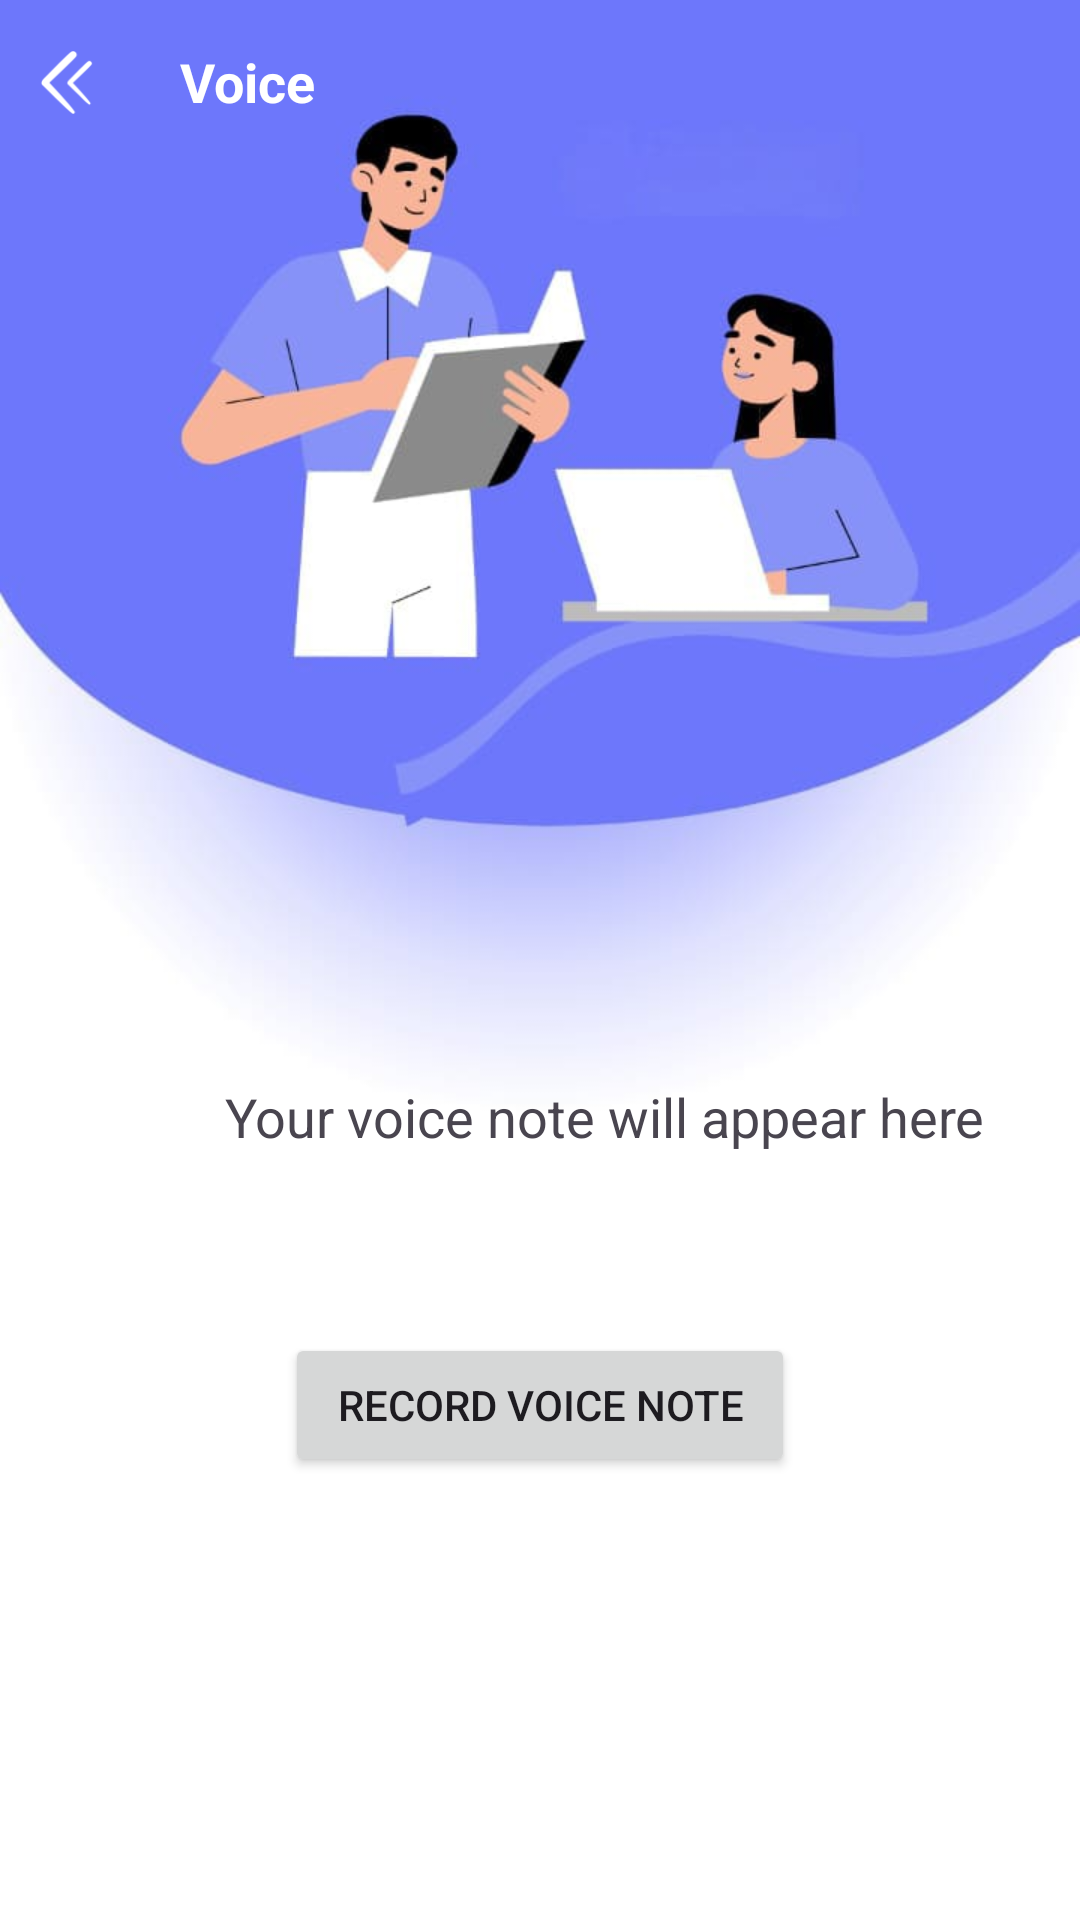

Android layout source for this screen:
<!-- AndroidManifest.xml: application theme Theme.StudentApp -->
<!-- res/layout/fragment_voice.xml -->
<?xml version="1.0" encoding="utf-8"?>
<androidx.appcompat.widget.LinearLayoutCompat xmlns:android="http://schemas.android.com/apk/res/android"
    xmlns:app="http://schemas.android.com/apk/res-auto"
    xmlns:tools="http://schemas.android.com/tools"
    android:layout_width="match_parent"
    android:layout_height="match_parent"
    android:orientation="vertical"
    android:background="@drawable/back"
    >

    <LinearLayout
        android:layout_width="match_parent"
        android:layout_height="300dp"
        android:orientation="horizontal">

        <ImageView
            android:id="@+id/back"
            android:layout_width="25dp"
            android:layout_height="25dp"
            android:src="@drawable/back_icon"
            app:tint="@color/white"
            android:layout_marginTop="15dp"
            android:padding="2dp"
            android:layout_marginLeft="10dp" />

        <TextView
            android:layout_width="match_parent"
            android:layout_height="wrap_content"
            android:text="Voice"
            android:layout_marginTop="15dp"
            android:textSize="18dp"
            android:textColor="@color/white"
            android:textStyle="bold"
            android:layout_weight="1"
            android:layout_marginLeft="25dp"
            />
    </LinearLayout>

    <LinearLayout
        android:layout_width="match_parent"
        android:layout_height="500dp"
        android:orientation="vertical">

    <TextView
        android:id="@+id/textViewNote"
        android:layout_width="280dp"
        android:layout_height="wrap_content"
        android:layout_gravity="center"
        android:layout_marginTop="50dp"
        android:text="Your voice note will appear here"
        android:textSize="18sp"
        android:layout_marginLeft="25dp"
        android:padding="10dp" />

    <Button
        android:id="@+id/btnRecord"
        android:layout_width="170dp"
        android:layout_gravity="center"
        android:layout_height="wrap_content"
        android:text="Record Voice Note"
        android:layout_marginTop="50dp"
      />
    </LinearLayout>

</androidx.appcompat.widget.LinearLayoutCompat>
<!-- resources referenced by this layout -->
<resources>
  <color name="white">#FFFFFFFF</color>
  <!-- drawable back: jpeg bitmap (drawable, 26283 bytes) -->
  <!-- drawable back_icon: png bitmap (drawable, 774 bytes) -->
  <style name="Theme.StudentApp" parent="Base.Theme.StudentApp">
          
          
          
  
          
          <item name="android:statusBarColor">@color/colorPrimary</item>
  
          
          <item name="colorPrimary">@color/lavender</item>
          <item name="colorPrimaryVariant">@color/lavender</item>
          <item name="colorOnPrimary">@color/white</item>
  
          
          <item name="colorSecondary">@color/teal_200</item>
          <item name="colorSecondaryVariant">@color/teal_700</item>
          <item name="colorOnSecondary">@color/black</item>
  
  
  
      </style>
  <style name="Base.Theme.StudentApp" parent="Theme.Material3.DayNight.NoActionBar">
          
          
          
      </style>
  <color name="colorPrimary">#8692f7</color>
  <color name="lavender">#8692f7</color>
  <color name="teal_200">#FF03DAC5</color>
  <color name="teal_700">#FF018786</color>
  <color name="black">#FF000000</color>
</resources>
